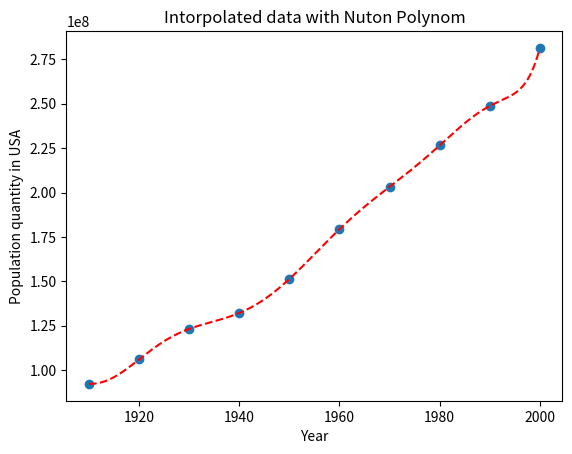
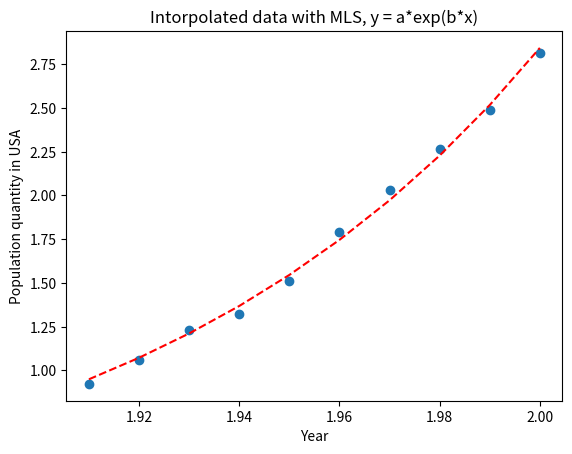
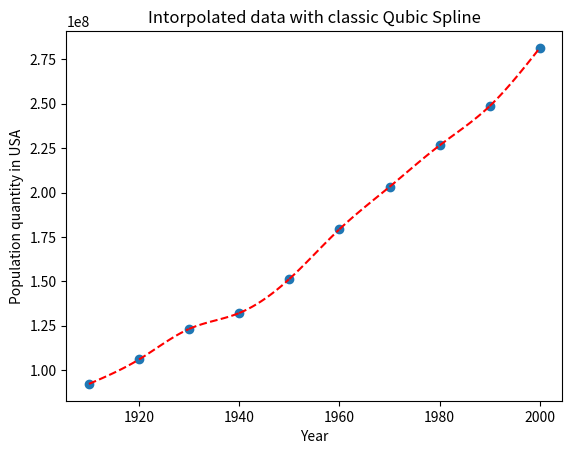

Write the Python code that produced these figures, in order.
import numpy as np
import pandas as pd
import matplotlib.pyplot as plt
from scipy.optimize import curve_fit

year_data = [92228496,
             106021537,
             123202624,
             132164569,
             151325798,
             179323175,
             203211926,
             226545805,
             248709873,
             281421906]

true_val = 308745538

ref_data = np.array(year_data, dtype=float)

# P(x) = f(x_0) + f(x_0, x_1)(x - x_0) + f(x_0, x_1, x_2)(x - x_0)(x - x_1) ....

def NutonPolynom(devided_diferences, x_data, x):
    if len(devided_diferences) == 0:
        print("Not able to evaluate P(x), because lack of coefficients!")
        print("Devided diferences size:", len(devided_diferences))

        return 0

    # Value of Nuton Plynom in a given point x
    P_x = 0

    for i in range (0, len(devided_diferences)):
        brackets_mul = 1
        for j in range (0, i):
            brackets_mul *= (x - x_data[j])

        brackets_mul *= devided_diferences[i]
        P_x += brackets_mul

    return P_x

# data - values to be interpolated
# x    - argumants where data(x[i]) = data[i]
def NutonInterpol(data: list, x: list):
    # coefficients in P(x) described above
    f = np.zeros(len(data))

    devided_differences = []

    diff_0 = data.copy()
    devided_differences.append(diff_0)

    for i in range (0, len(data) - 1):
        diff = []
        for j in range (0, len(devided_differences[i]) - 1):
            dev_diff = (devided_differences[i][j + 1] - devided_differences[i][j])             \
                                        / (x[j  + i + 1] - x[j])
            
            diff.append(dev_diff)

        devided_differences.append(diff)
    
    for i in range (0, len(devided_differences)):
        f[i] = devided_differences[i][0]
    

    return f

def DisplayNutonInterpol(data, x):
    f = NutonInterpol(data, x.tolist())

    plt.scatter(x, data)

    x_interpol = np.arange(min(x), max(x), 0.1)
    y_interpol = np.zeros(len(x_interpol))

    for i in range(0, len(x_interpol)):
        y_interpol[i] = NutonPolynom(f, x, x_interpol[i])

    plt.plot(x_interpol, y_interpol, "r--")
    plt.xlabel("Year")
    plt.ylabel("Population quantity in USA")
    plt.title("Intorpolated data with Nuton Polynom")
    plt.show()
    plt.close()

    predicted_val = NutonPolynom(f, x, 2010)
    print("\nNuton Polynom predicted:", predicted_val)
    print("Method error", round((np.abs(predicted_val - true_val) / true_val) * 100, 2), "%\n")


def f_fitted(x, a, b):
    return a*np.exp(x*b)

def DisplayMLSInterpol(data, x):
    data = data / 10e7
    x = x / 10e2

    params, pcov = curve_fit(f_fitted, x, data)

    x_interpol = np.arange(x.min(), x.max(), 0.01, dtype=float)
    y_interpol = np.zeros(len(x_interpol), dtype=float)

    for i in range(0, len(x_interpol)):
        y_interpol[i] = f_fitted(x_interpol[i], *params)

    plt.scatter(x, data)
    plt.plot(x_interpol, y_interpol, "r--")
    plt.xlabel("Year")
    plt.ylabel("Population quantity in USA")
    plt.title("Intorpolated data with MLS, y = a*exp(b*x)")
    plt.show()
    plt.close()

    predicted_val = f_fitted(2.01, *params)
    true_scaled = true_val / 10e7
    print("\nMLS spline predicted:", predicted_val)
    print("Method error", round((np.abs(predicted_val - true_scaled) / true_scaled) * 100, 2), "%\n")

def EvaluateA_k(data, x):
    a = np.zeros(len(x) - 1)
    a = data[0:len(a)]

    return a

def EvaluateC_k(data, x):
    # boundary conditions c_0, c_n = 0
    c = np.zeros(len(x))

    # we have n+1 points -> n intervals -> n-1 unknown c values
    A_size = len(x)
    A = np.zeros((A_size, A_size), dtype=float)

    f = np.zeros(A_size, dtype=float)

    h = np.zeros(len(x) - 1)
    for i in range (0, len(x) - 1):
        h[i] = x[i + 1] - x[i]

    for i in range (0, len(A[0]) - 2):
        A[i][i]     = h[i]
        A[i][i + 1] = 2*(h[i] + h[i + 1])
        A[i][i + 2] = h[i + 1]

        f[i] = 3*(((data[i + 2] - data[i + 1]) / h[i + 1]) - ((data[i + 1] - data[i]) / h[i]))

    # Now we need to drop first and last columns + last two lines
    A = np.delete(A, A_size - 1, 0)
    A = np.delete(A, A_size - 2, 0)

    A = np.delete(A, 0, 1)
    A = np.delete(A, A_size - 2, 1)

    f = np.delete(f, A_size - 1, 0)
    f = np.delete(f, A_size - 2, 0)

    c = np.linalg.solve(A, f)
    c = np.insert(c, 0, 0.)
    c = np.append(c, 0.)

    return c

def EvaluateB_k(data, x, c):
    b = np.zeros(len(x) - 1)
    for i in range (0, len(b)):
        b[i] = ((data[i + 1] - data[i]) / (x[i + 1] - x[i])) - \
        (x[i + 1] - x[i])*(2*c[i] + c[i + 1]) / 3

    return b

def EvaluateD_k(data, x, c):
    d = np.zeros(len(x) - 1)
    for i in range (0, len(d)):
        d[i] = (c[i + 1] - c[i]) / (3*(x[i + 1] - x[i]))

    return d

def QubicPolynom(x, x_k, a, b, c, d):
    return a + b*(x - x_k) + c*(x - x_k)**2 + d*(x - x_k)**3


def DisplayQubicSplineInterpol(data, x):
    a = EvaluateA_k(data, x)
    c = EvaluateC_k(data, x)
    b = EvaluateB_k(data, x, c)
    d = EvaluateD_k(data, x, c)

    plt.scatter(x, data)

    for i in range (0, len(a)):
        x_interpol = np.arange(x[i], x[i + 1], 0.1)
        y_interpol = np.zeros(len(x_interpol))

        for j in range (0, len(x_interpol)):
            y_interpol[j] = QubicPolynom(x_interpol[j], x[i], a[i], b[i], c[i], d[i])

        plt.plot(x_interpol, y_interpol, "r--")

    plt.xlabel("Year")
    plt.ylabel("Population quantity in USA")
    plt.title("Intorpolated data with classic Qubic Spline")

    plt.show()
    plt.close()

    predicted_val = QubicPolynom(2010, x[len(x) - 2], a[len(a) - 1], b[len(b) - 1], c[len(c) - 2], d[len(d) - 1])
    print("\nQubic spline predicted:", predicted_val)
    print("Method error", round((np.abs(predicted_val - true_val) / true_val) * 100, 2), "%\n")


if __name__ == "__main__":
    x_n = np.arange(1910, 2010, 10, dtype=float)

    DisplayNutonInterpol(ref_data.copy(), x_n.copy())
    DisplayMLSInterpol(ref_data.copy(), x_n.copy())
    DisplayQubicSplineInterpol(ref_data.copy(), x_n.copy())
